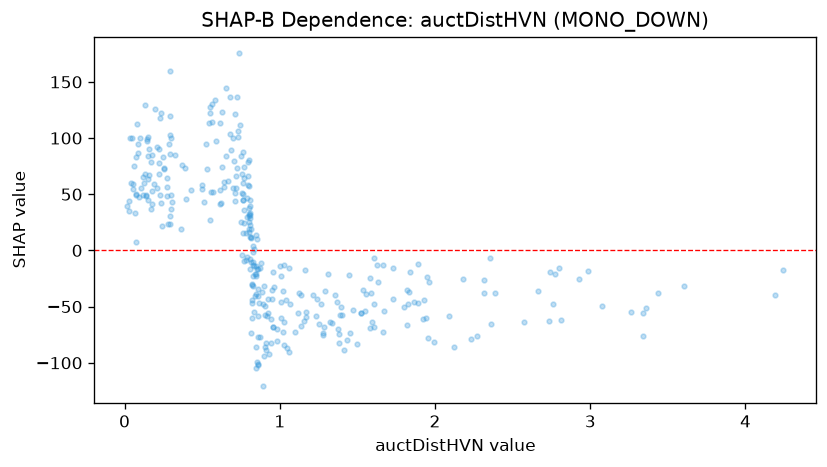

The table this chart was drawn from, first rows:
feature_value, shap_value
0.816, -10.03
0.824, -43.87
1.096, -72.78
3.342, -76.06
1.579, -24.54
0.959, -19.09
0.119, 65.4
0.017, 39.57
0.398, 45.34
0.8, 32.41
0.234, 41.87
1.235, -58.54
1.02, -36.31
0.573, 52.28
0.179, 41.49
1.939, -59.77
0.613, 53.43
0.798, 78.54
0.821, -30.19
0.804, 57.27
0.642, 56.84
0.766, 50.33
0.15, 101.2
1.394, -50.34
0.863, -40.8
2.743, -18.8
0.297, 49.36
0.925, -55.45
1.473, -52.59
1.838, -18.92
1.731, -43.39
1.803, -50.64
0.298, 36.59
0.811, 28.46
0.826, -31.62
1.893, -46.88
1.338, -64.44
0.501, 54.88
1.634, -28.07
0.19, 58.78
0.767, 73.87
0.292, 30.2
1.038, -43.78
1.286, -68.31
1.539, -35.45
0.547, 113.7
0.925, -43.39
1.608, -67.88
0.959, -68.18
1.045, -87.05
1.865, -45.63
0.806, 32.9
0.222, 78.16
0.276, 56.11
1.155, -62.65
0.955, -68.31
0.826, -12.67
0.145, 97.7
0.767, 36.18
0.894, -47.55
... 279 more rows
